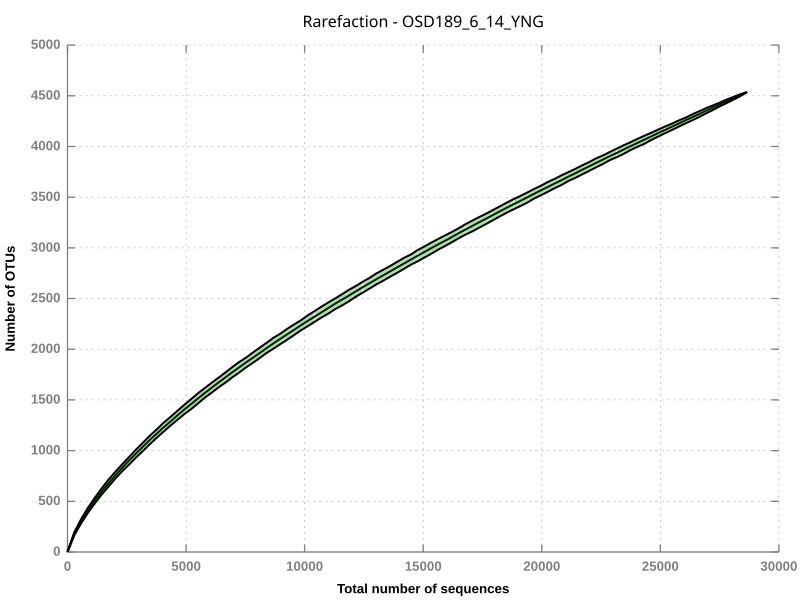

Data behind this chart, as committed beside it:
1	1	1	1	1
2	290	182	167	197
3	580	306.9	286	327
4	869	413.5	389	439
5	1159	509.7	482	538
6	1448	598.4	568	629
7	1738	680.6	648	716
8	2027	759.5	727	794
9	2316	832.5	799	867
10	2606	905	865	940
11	2895	973.8	934	1012
12	3185	1040	997	1079
13	3474	1107	1064	1148
14	3764	1168	1127	1210
15	4053	1230	1188	1275
16	4342	1288	1247	1333
17	4632	1346	1303	1392
18	4921	1404	1359	1451
19	5211	1459	1410	1508
20	5500	1514	1465	1564
21	5789	1568	1522	1618
22	6079	1621	1572	1670
23	6368	1672	1624	1719
24	6658	1722	1671	1771
25	6947	1772	1722	1824
26	7237	1821	1770	1873
27	7526	1870	1821	1918
28	7815	1916	1865	1967
29	8105	1963	1914	2015
30	8394	2010	1963	2063
31	8684	2058	2005	2113
32	8973	2103	2051	2153
33	9263	2148	2094	2202
34	9552	2191	2139	2244
35	9841	2237	2187	2285
36	10131	2279	2227	2334
37	10420	2322	2271	2376
38	10710	2364	2313	2421
39	10999	2407	2352	2461
40	11289	2450	2396	2501
41	11578	2490	2432	2543
42	11867	2529	2473	2586
43	12157	2571	2518	2624
44	12446	2611	2558	2665
45	12736	2651	2598	2704
46	13025	2691	2640	2748
47	13315	2730	2676	2784
48	13604	2767	2716	2821
49	13893	2806	2752	2861
50	14183	2845	2792	2901
51	14472	2883	2833	2934
52	14762	2922	2867	2978
53	15051	2959	2904	3013
54	15340	2997	2942	3052
55	15630	3034	2982	3087
56	15919	3070	3018	3123
57	16209	3107	3056	3157
58	16498	3145	3095	3194
59	16788	3181	3132	3234
60	17077	3217	3163	3270
61	17366	3253	3200	3304
... 39 more rows
